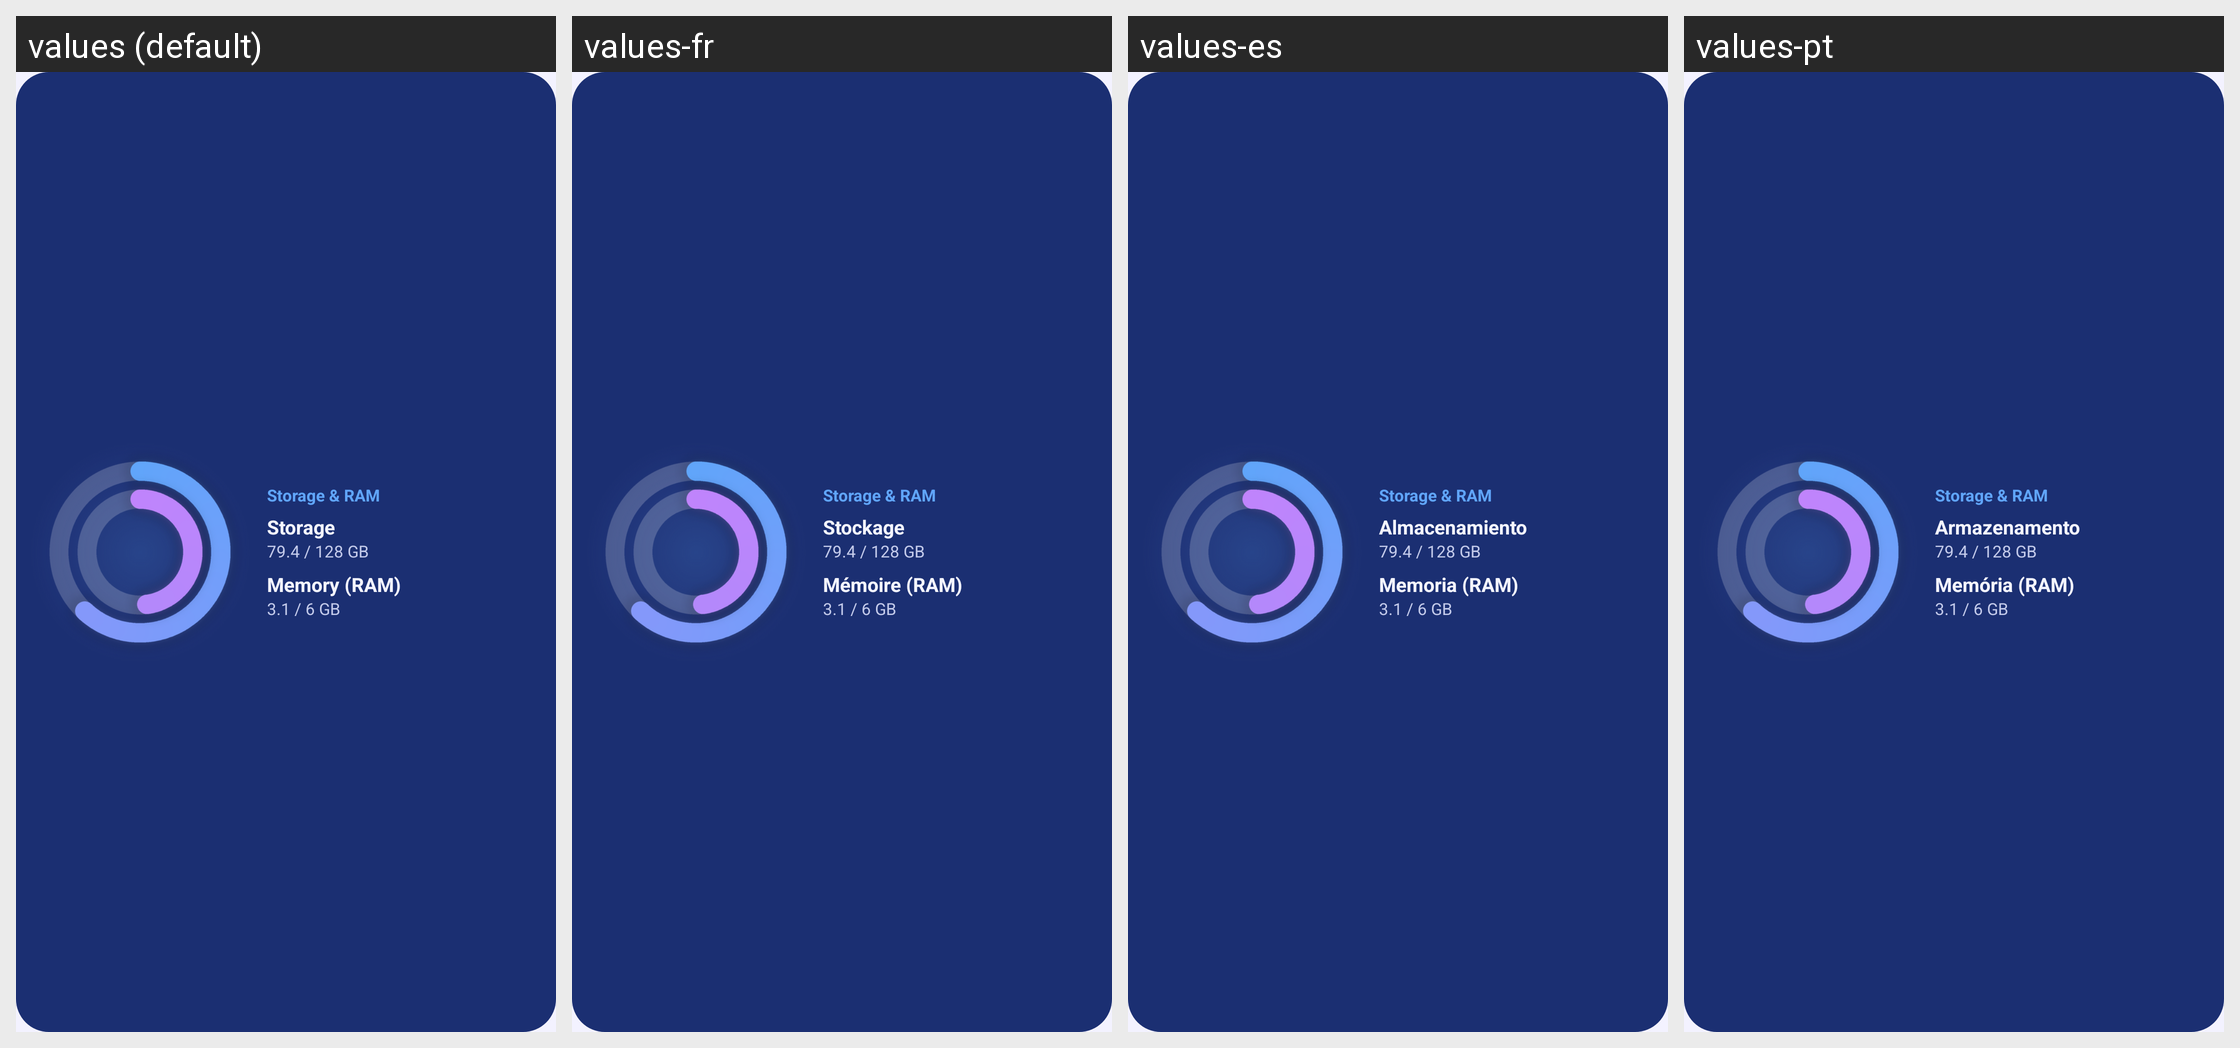

For this localized Android screen grid, give each drawn string resource with its value in every locale shown.
Android screen res/layout/widget_rings_preview.xml rendered under 4 locales, left to right: values (default), values-fr, values-es, values-pt. Device: Nexus 5 (rendered at 1080×1920; each locale shown at half size, 540×960, under a caption strip naming it); theme Theme.Mahirex.
Other locales in the repository, not shown: values-ar, values-de, values-fa, values-hi, values-in, values-ja, values-ru, values-tr, values-ur, values-zh.
Strings drawn on this screen, with the default value and each locale's value (text and hints the layout hard-codes, and strings that could not be matched under every locale, appear in the picture but are not listed):

wd_rings_title
  values: Storage & RAM
  values-fr: Storage & RAM  [not translated; the default value is used]
  values-es: Storage & RAM  [not translated; the default value is used]
  values-pt: Storage & RAM  [not translated; the default value is used]

sec_storage
  values: Storage
  values-fr: Stockage
  values-es: Almacenamiento
  values-pt: Armazenamento

sec_ram
  values: Memory (RAM)
  values-fr: Mémoire (RAM)
  values-es: Memoria (RAM)
  values-pt: Memória (RAM)
